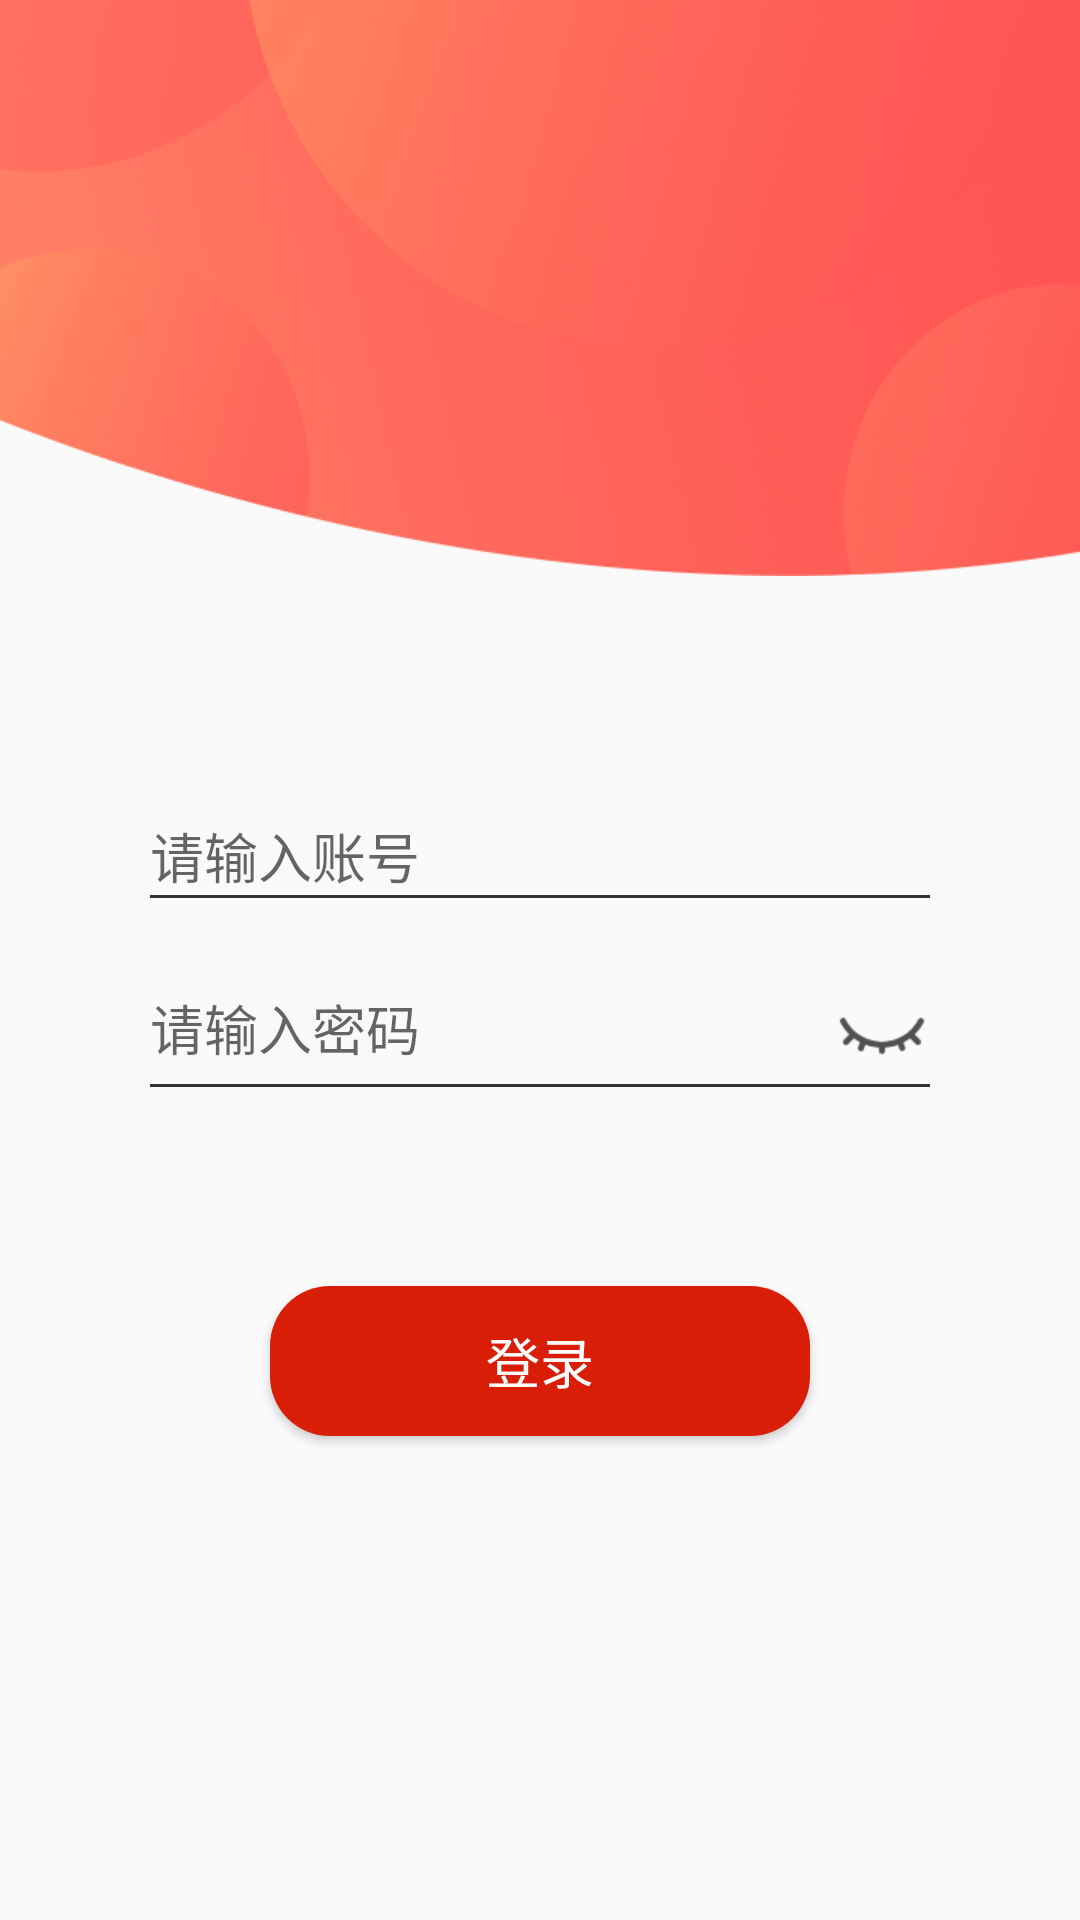

The Android layout XML behind this screen, and the referenced resources:
<!-- AndroidManifest.xml: application theme Theme.RainApp -->
<!-- res/layout/activity_login.xml -->
<?xml version="1.0" encoding="utf-8"?>
<LinearLayout xmlns:android="http://schemas.android.com/apk/res/android"
    xmlns:app="http://schemas.android.com/apk/res-auto"
    xmlns:tools="http://schemas.android.com/tools"
    android:layout_width="match_parent"
    android:layout_height="match_parent"
    android:orientation="vertical"
    tools:context=".LoginActivity">

    <ImageView
        android:layout_width="match_parent"
        android:layout_height="0dp"
        android:layout_weight="3"
        android:background="@mipmap/lg_bg" />


    <LinearLayout
        android:layout_width="match_parent"
        android:layout_height="0dp"
        android:layout_weight="7"
        android:orientation="vertical">

        <EditText
            android:layout_marginTop="80dp"
            android:id="@+id/et_name"
            android:layout_width="match_parent"
            android:layout_height="wrap_content"
            android:layout_marginLeft="50dp"
            android:layout_marginRight="50dp"
            android:hint="请输入账号"
            android:background="@null"/>
        <View

            android:layout_width="match_parent"
            android:layout_height="1dp"
            android:layout_marginRight="50dp"
            android:layout_marginLeft="50dp"
            android:background="#333"/>

        <RelativeLayout
            android:layout_marginTop="30dp"
            android:layout_width="match_parent"
            android:layout_height="wrap_content"
            android:layout_marginLeft="50dp"
            android:layout_marginRight="50dp"
            android:id="@+id/rl">

            <EditText
                android:id="@+id/et_pwd"
                android:layout_width="match_parent"
                android:layout_height="wrap_content"
                android:inputType="numberPassword"
                android:hint="请输入密码"
                android:layout_marginRight="50dp"
                android:background="@null"/>

            <ImageView
                android:id="@+id/img_pwd"
                android:layout_width="32dp"
                android:layout_height="32dp"
                android:layout_alignParentRight="true"
                android:layout_centerInParent="true"
                android:src="@drawable/show_pwd_bg"/>


        </RelativeLayout>

        <View

            android:layout_width="match_parent"
            android:layout_height="1dp"
            android:layout_marginRight="50dp"
            android:layout_marginLeft="50dp"
            android:background="#333"/>



        <TextView
            android:id="@+id/tv_tip"
            android:layout_width="match_parent"
            android:layout_height="wrap_content"
            android:layout_marginLeft="60dp"
            android:layout_marginTop="10dp"
            android:layout_marginRight="50dp"
            android:text=""
            android:textColor="@color/text_red"
            android:textSize="12sp" />
        <Button
            android:id="@+id/login_btn"
            android:layout_width="match_parent"
            android:layout_height="50dp"
            android:layout_marginLeft="90dp"
            android:layout_marginTop="40dp"
            android:layout_marginRight="90dp"
            android:background="@drawable/login_sel_btn"
            android:text="登录"
            android:textColor="@drawable/login_sel_txt"
            android:textSize="18sp" />

    </LinearLayout>


</LinearLayout>
<!-- resources referenced by this layout -->
<resources>
  <color name="text_red">#d81e06</color>
  <!-- drawable login_sel_btn (drawable) -->
  <?xml version="1.0" encoding="utf-8"?>
  <selector xmlns:android="http://schemas.android.com/apk/res/android">
      <item android:drawable="@drawable/sel_btn"  android:state_pressed="false"/>
      <item android:drawable="@drawable/un_sel_btn" android:state_pressed="true" />
  
  </selector>
  <!-- drawable login_sel_txt (drawable) -->
  <?xml version="1.0" encoding="utf-8"?>
  <selector xmlns:android="http://schemas.android.com/apk/res/android">
      <item android:color="@color/text_red" android:state_pressed="true"/>
      <item android:color="@color/white" android:state_pressed="false"/>
  </selector>
  <!-- drawable show_pwd_bg (drawable) -->
  <?xml version="1.0" encoding="utf-8"?>
  <selector xmlns:android="http://schemas.android.com/apk/res/android">
      <item android:drawable="@mipmap/hide_pwd" android:state_selected="false" />
      <item android:drawable="@mipmap/show_pwd" android:state_selected="true" />
  </selector>
  <!-- mipmap lg_bg: png bitmap (mipmap-hdpi, 154050 bytes) -->
  <style name="Theme.RainApp" parent="Theme.AppCompat.Light.NoActionBar">
          
          <item name="colorPrimary">@color/purple_500</item>
          <item name="colorPrimaryVariant">@color/purple_700</item>
          <item name="colorOnPrimary">@color/white</item>
          
          <item name="colorSecondary">@color/teal_200</item>
          <item name="colorSecondaryVariant">@color/teal_700</item>
          <item name="colorOnSecondary">@color/black</item>
          
          <item name="android:statusBarColor" tools:targetApi="l">?attr/colorPrimaryVariant</item>
          
      </style>
  <!-- drawable sel_btn (drawable) -->
  <?xml version="1.0" encoding="utf-8"?>
  <shape xmlns:android="http://schemas.android.com/apk/res/android">
      <corners android:radius="20dp"/>
      <solid android:color="@color/text_red"/>
  </shape>
  <!-- drawable un_sel_btn (drawable) -->
  <?xml version="1.0" encoding="utf-8"?>
  <shape xmlns:android="http://schemas.android.com/apk/res/android">
      <corners android:radius="20dp"/>
      <solid android:color="@color/white"/>
      <stroke android:width="1dp" android:color="@color/text_red"/>
  </shape>
  <color name="white">#FFFFFFFF</color>
  <color name="purple_500">#FF6200EE</color>
  <color name="purple_700">#FF3700B3</color>
  <color name="teal_200">#FF03DAC5</color>
  <color name="teal_700">#FF018786</color>
  <color name="black">#FF000000</color>
</resources>
